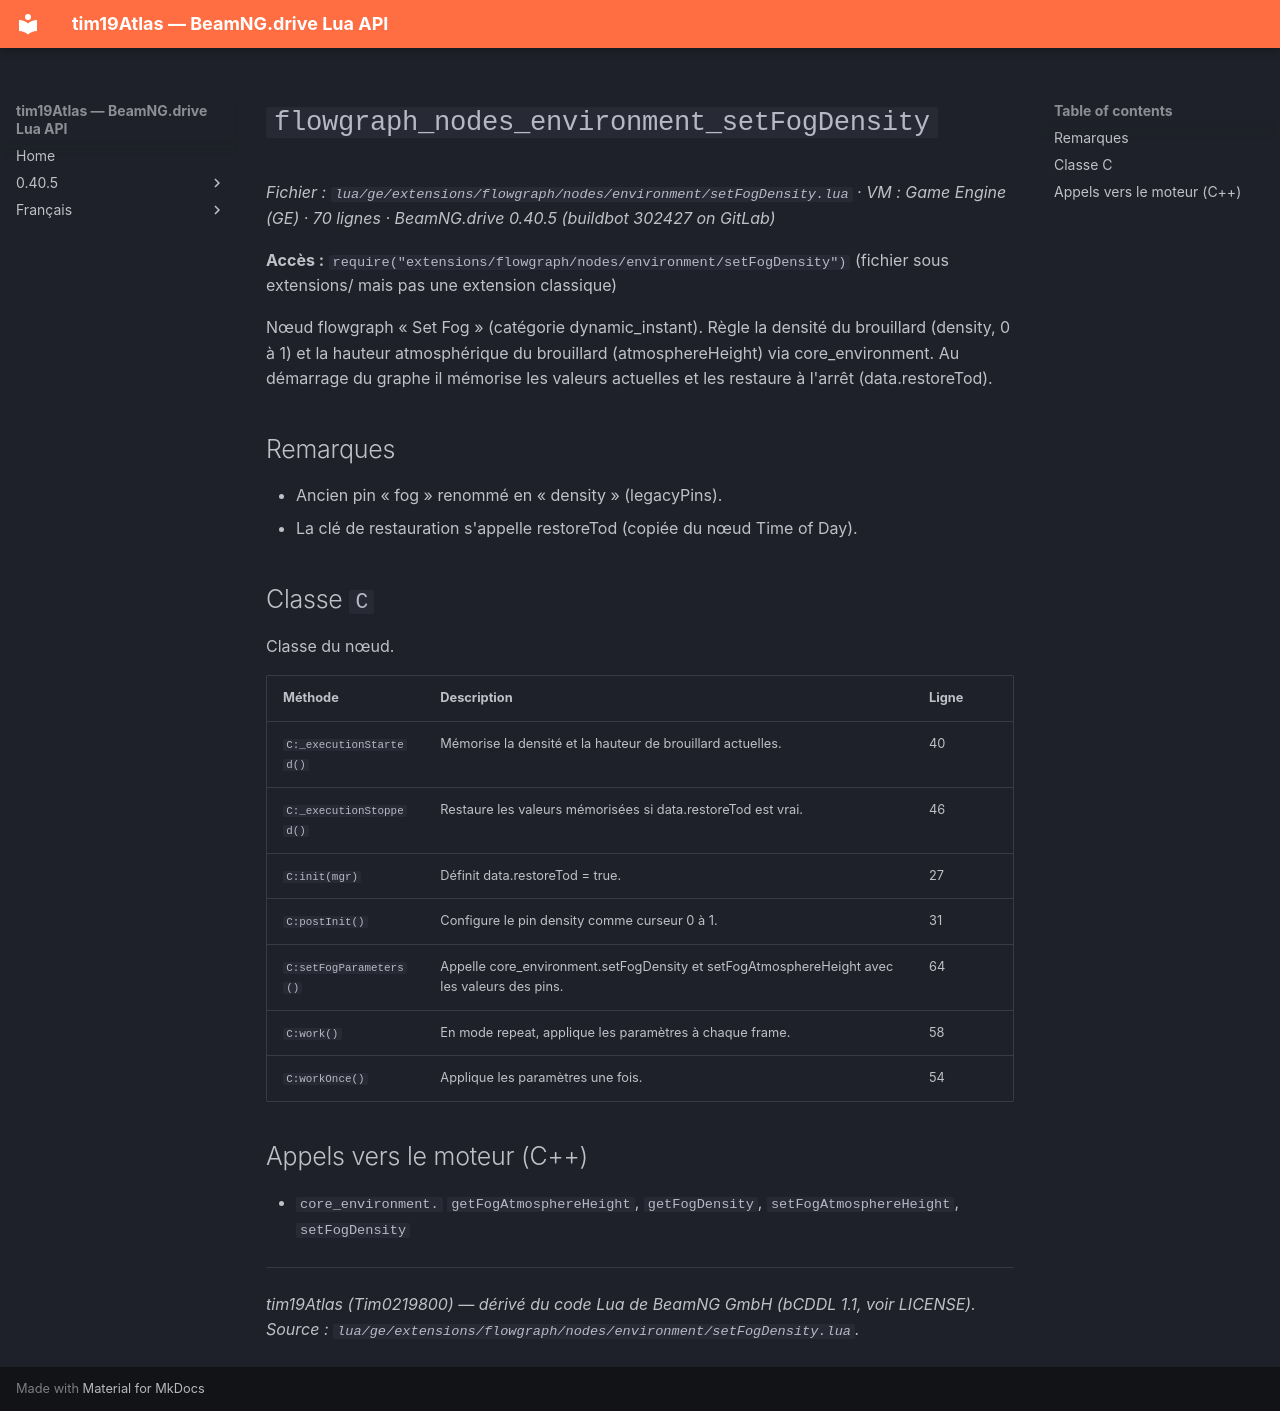

repository: Tim0219800/beamng-lua-atlas · page: fr/0.40.5/ge/extensions/flowgraph/nodes/environment/setFogDensity.html · generator: mkdocs

# `flowgraph_nodes_environment_setFogDensity`

*Fichier : `lua/ge/extensions/flowgraph/nodes/environment/setFogDensity.lua` · VM : Game Engine (GE) · 70 lignes · BeamNG.drive 0.40.5 (buildbot 302427 on GitLab)*

**Accès :** `require("extensions/flowgraph/nodes/environment/setFogDensity")` (fichier sous extensions/ mais pas une extension classique)

Nœud flowgraph « Set Fog » (catégorie dynamic_instant). Règle la densité du brouillard (density, 0 à 1) et la hauteur atmosphérique du brouillard (atmosphereHeight) via core_environment. Au démarrage du graphe il mémorise les valeurs actuelles et les restaure à l'arrêt (data.restoreTod).

## Remarques

- Ancien pin « fog » renommé en « density » (legacyPins).
- La clé de restauration s'appelle restoreTod (copiée du nœud Time of Day).

## Classe `C`

Classe du nœud.

| Méthode | Description | Ligne |
|---|---|---|
| `C:_executionStarted()` | Mémorise la densité et la hauteur de brouillard actuelles. | 40 |
| `C:_executionStopped()` | Restaure les valeurs mémorisées si data.restoreTod est vrai. | 46 |
| `C:init(mgr)` | Définit data.restoreTod = true. | 27 |
| `C:postInit()` | Configure le pin density comme curseur 0 à 1. | 31 |
| `C:setFogParameters()` | Appelle core_environment.setFogDensity et setFogAtmosphereHeight avec les valeurs des pins. | 64 |
| `C:work()` | En mode repeat, applique les paramètres à chaque frame. | 58 |
| `C:workOnce()` | Applique les paramètres une fois. | 54 |

## Appels vers le moteur (C++)

- `core_environment.` `getFogAtmosphereHeight`, `getFogDensity`, `setFogAtmosphereHeight`, `setFogDensity`

---
*tim19Atlas (Tim0219800) — dérivé du code Lua de BeamNG GmbH (bCDDL 1.1, voir LICENSE). Source : `lua/ge/extensions/flowgraph/nodes/environment/setFogDensity.lua`.*
